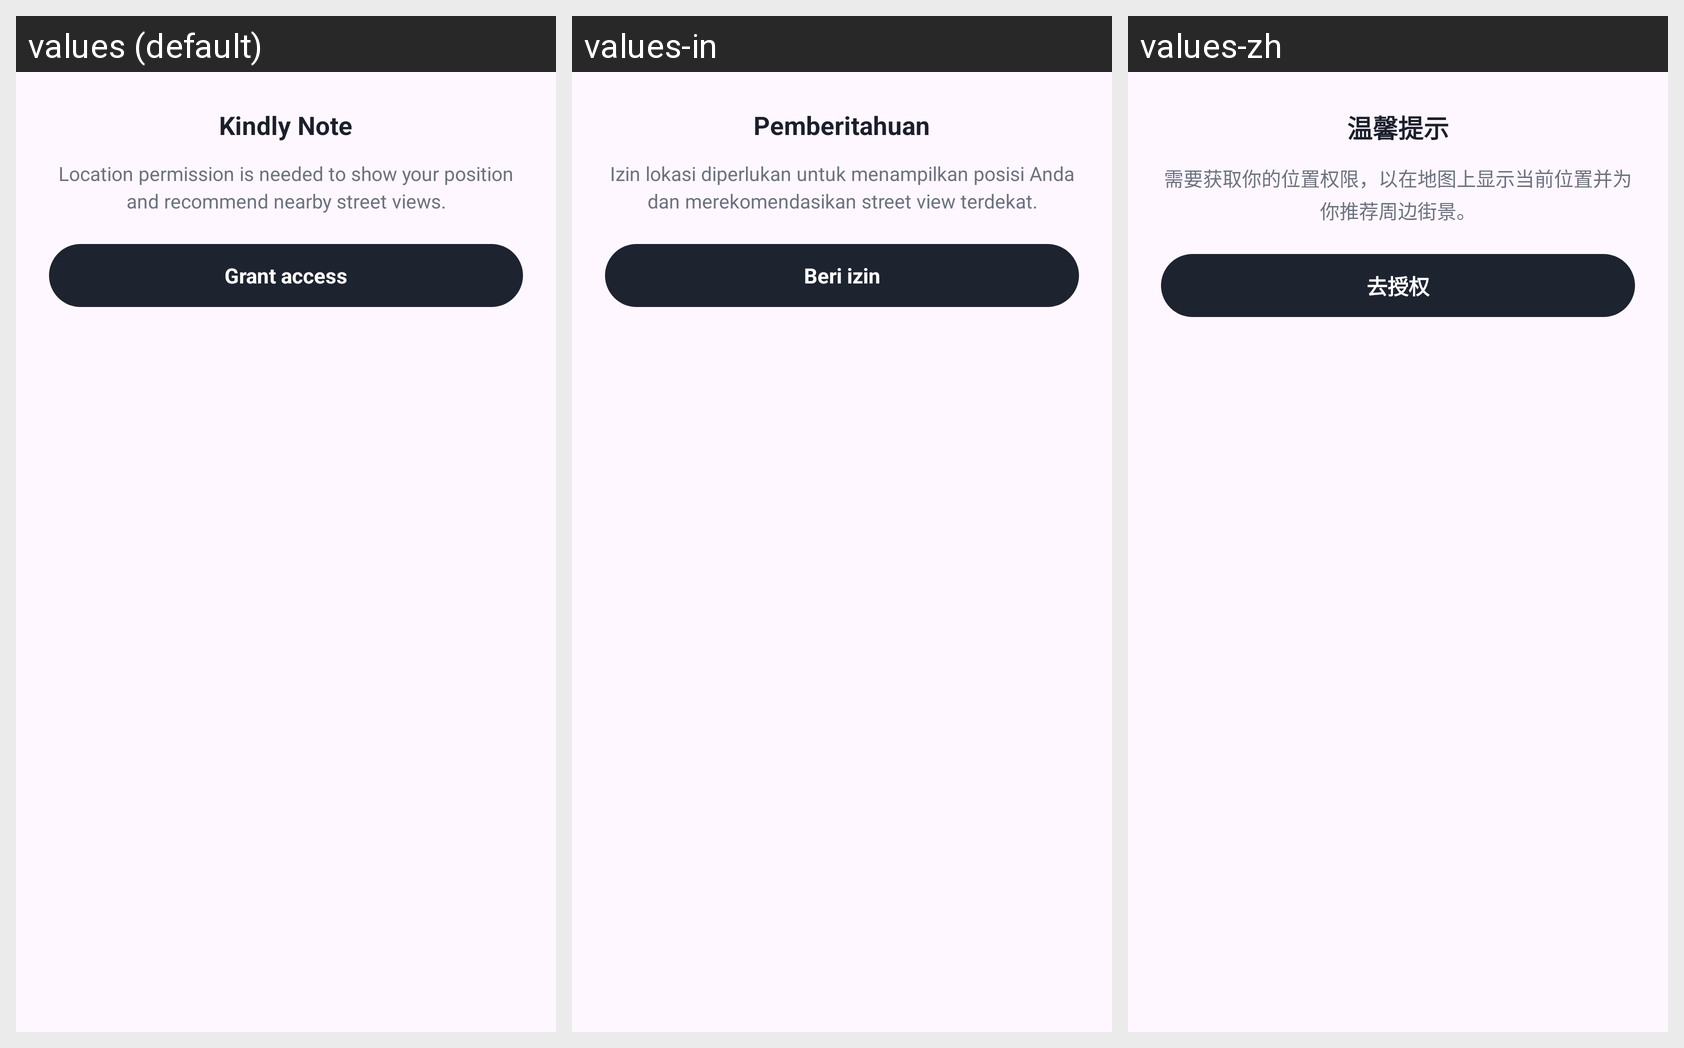

The same Android screen rendered under several of its app's locales, left to right. List the strings drawn on it with the default value and each locale's translation.
Android screen res/layout/dialog_location_permission.xml rendered under 3 locales, left to right: values (default), values-in, values-zh. Device: Nexus 5 (rendered at 1080×1920; each locale shown at half size, 540×960, under a caption strip naming it); theme Theme.LCB_Template.
Other locales in the repository, not shown: values-ar, values-de, values-es, values-fr, values-hi, values-ja, values-ko, values-pt, values-ru.
Strings drawn on this screen, with the default value and each locale's value (text and hints the layout hard-codes, and strings that could not be matched under every locale, appear in the picture but are not listed):

perm_dialog_title
  values: Kindly Note
  values-in: Pemberitahuan
  values-zh: 温馨提示

perm_dialog_message
  values: Location permission is needed to show your position and recommend nearby street views.
  values-in: Izin lokasi diperlukan untuk menampilkan posisi Anda dan merekomendasikan street view terdekat.
  values-zh: 需要获取你的位置权限，以在地图上显示当前位置并为你推荐周边街景。

perm_dialog_grant
  values: Grant access
  values-in: Beri izin
  values-zh: 去授权
